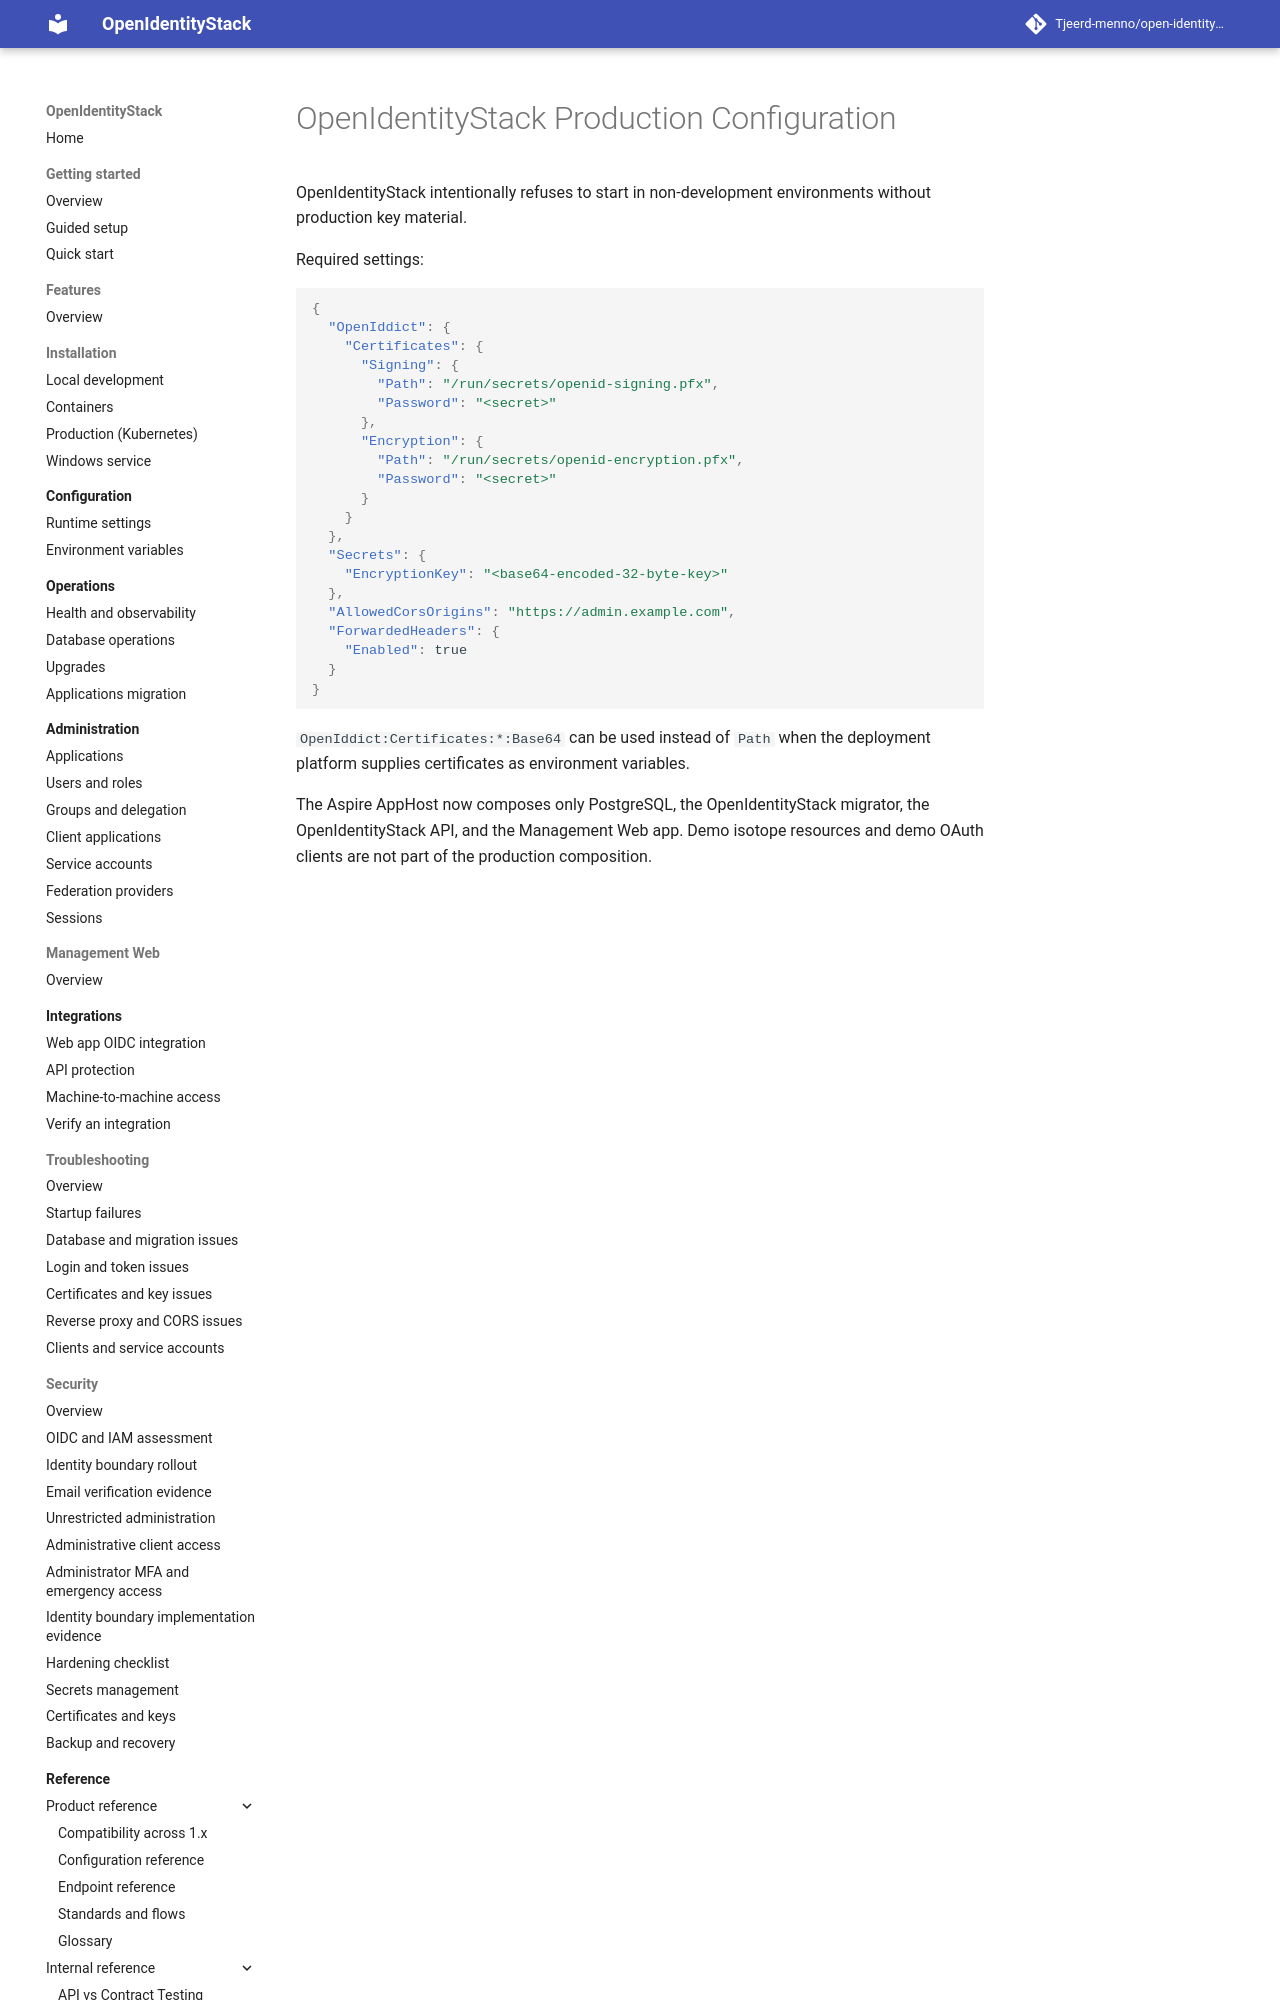

repository: Tjeerd-menno/open-identity-stack · page: reference/OPENIDENTITYSTACK_PRODUCTION/index.html · generator: mkdocs

# OpenIdentityStack Production Configuration

OpenIdentityStack intentionally refuses to start in non-development environments without production key material.

Required settings:

```json
{
  "OpenIddict": {
    "Certificates": {
      "Signing": {
        "Path": "/run/secrets/openid-signing.pfx",
        "Password": "<secret>"
      },
      "Encryption": {
        "Path": "/run/secrets/openid-encryption.pfx",
        "Password": "<secret>"
      }
    }
  },
  "Secrets": {
    "EncryptionKey": "<base64-encoded-32-byte-key>"
  },
  "AllowedCorsOrigins": "https://admin.example.com",
  "ForwardedHeaders": {
    "Enabled": true
  }
}
```
